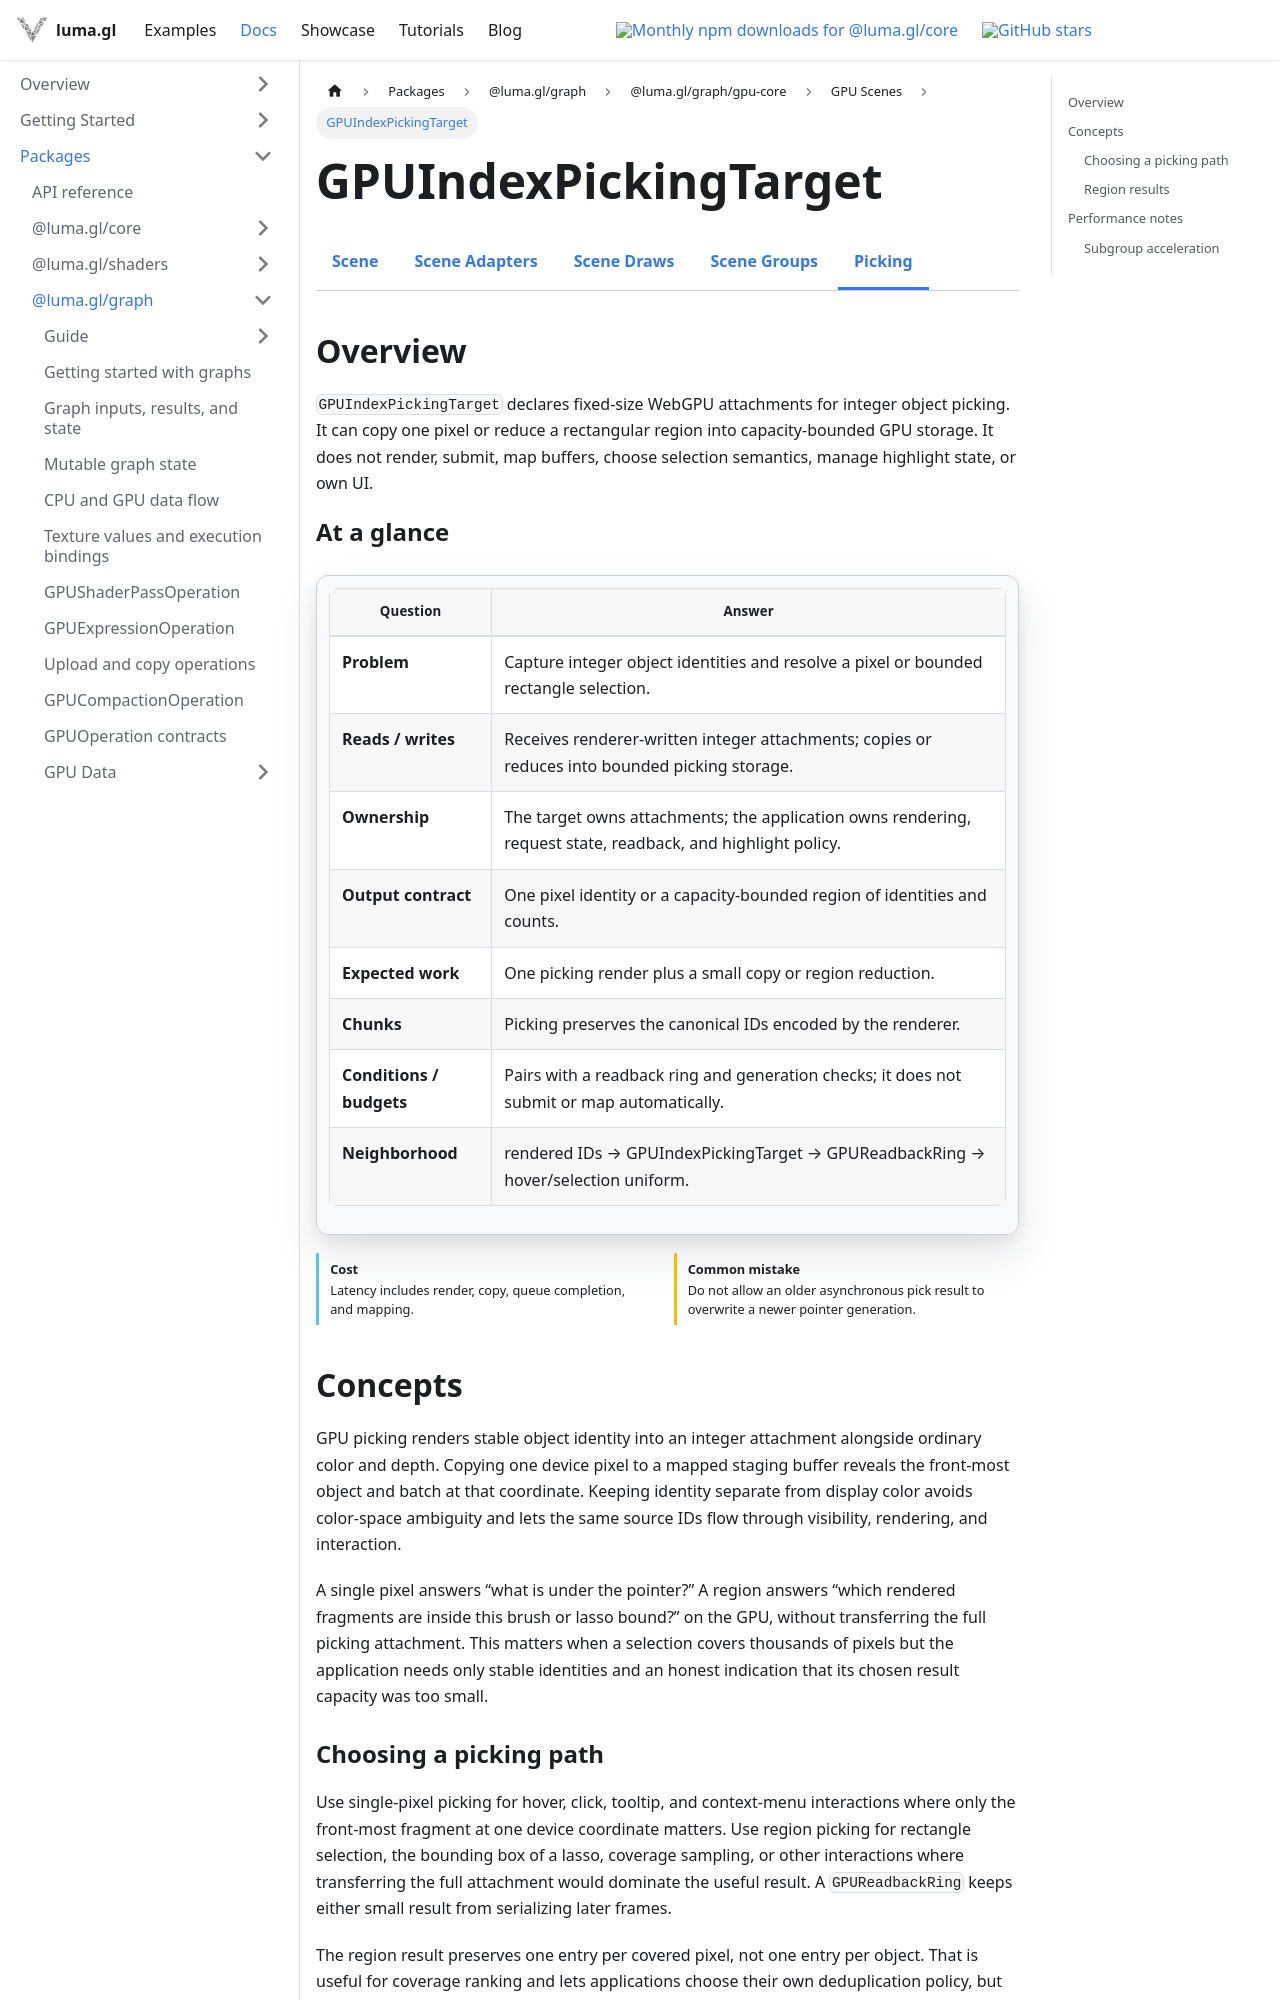

repository: visgl/luma.gl · page: next/docs/api-reference/experimental/gpu-core/gpu-index-picking-target.html · generator: docusaurus

import {GPUCoreDocsTabs} from '@site/src/components/docs/gpu-core-docs-tabs';
import {GPUOperationContract} from '@site/src/components/docs/gpu-operation-contract';

# GPUIndexPickingTarget

<GPUCoreDocsTabs active="index-picking" />

## Overview

`GPUIndexPickingTarget` declares fixed-size WebGPU attachments for integer object picking. It can
copy one pixel or reduce a rectangular region into capacity-bounded GPU storage. It does not
render, submit, map buffers, choose selection semantics, manage highlight state, or own UI.

<GPUOperationContract operation="gpu-index-picking-target" />

## Concepts

GPU picking renders stable object identity into an integer attachment alongside ordinary color and
depth. Copying one device pixel to a mapped staging buffer reveals the front-most object and batch
at that coordinate. Keeping identity separate from display color avoids color-space ambiguity and
lets the same source IDs flow through visibility, rendering, and interaction.

A single pixel answers “what is under the pointer?” A region answers “which rendered fragments are
inside this brush or lasso bound?” on the GPU, without transferring the full picking attachment.
This matters when a selection covers thousands of pixels but the application needs only stable
identities and an honest indication that its chosen result capacity was too small.
